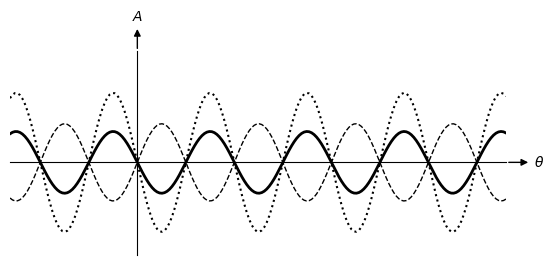

Python code for this plot:
import numpy as np
import matplotlib
import matplotlib.pyplot as plt

# matplotlib.rc('text', usetex=True)
# matplotlib.rcParams['text.latex.preamble']=[r"\usepackage{amsmath}"]

fig = plt.figure()
ax = plt.gca()

#-- Set axis spines at 0
for spine in ['left', 'bottom']:
    ax.spines[spine].set_position('zero')

#-- Hide the other spines...
for spine in ['right', 'top']:
    ax.spines[spine].set_color('none')

#-- Decorate the spines
arrow_length = 20 # In points

#-- X-axis arrow
ax.annotate(r'$\theta$', xy=(1, 0), xycoords=('axes fraction', 'data'), 
            xytext=(arrow_length, 0), textcoords='offset points',
            ha='left', va='center',
            arrowprops=dict(arrowstyle='<|-', fc='black'))

#-- Y-axis arrow
ax.annotate('$A$', xy=(0, 1), xycoords=('data', 'axes fraction'), 
            xytext=(0, arrow_length), textcoords='offset points',
            ha='center', va='bottom',
            arrowprops=dict(arrowstyle='<|-', fc='black'))

#-- Plot
ax.axis([-5.25*np.pi/2, 7.6*np.pi, -6, +7.2])
ax.grid(False)
ax.set_aspect(1)


# Turn off ticks
ax.set_yticks([])
ax.set_xticks([])

# Turn off tick labels
ax.set_yticklabels([])
ax.set_xticklabels([])

#-- Function

Theta = np.linspace(-5.25*np.pi/2, 7.6*np.pi, 200)
Amplitude = 2.5*np.sin(Theta)
ax.plot(Theta, Amplitude, 'k--', linewidth=1)

Theta2 = np.linspace(-5.25*np.pi/2, 7.6*np.pi, 200)
Amplitude2 = 4.5*np.sin(Theta2-np.pi)
ax.plot(Theta2, Amplitude2, 'k:', markersize=1)

ax.plot(Theta2, Amplitude+Amplitude2, 'k-', linewidth=2)

#ax.plot(Theta2, np.zeros(40), 'ko', markersize=2)

plt.savefig("plot.png", dpi=300, bbox_inches='tight')

plt.show()
